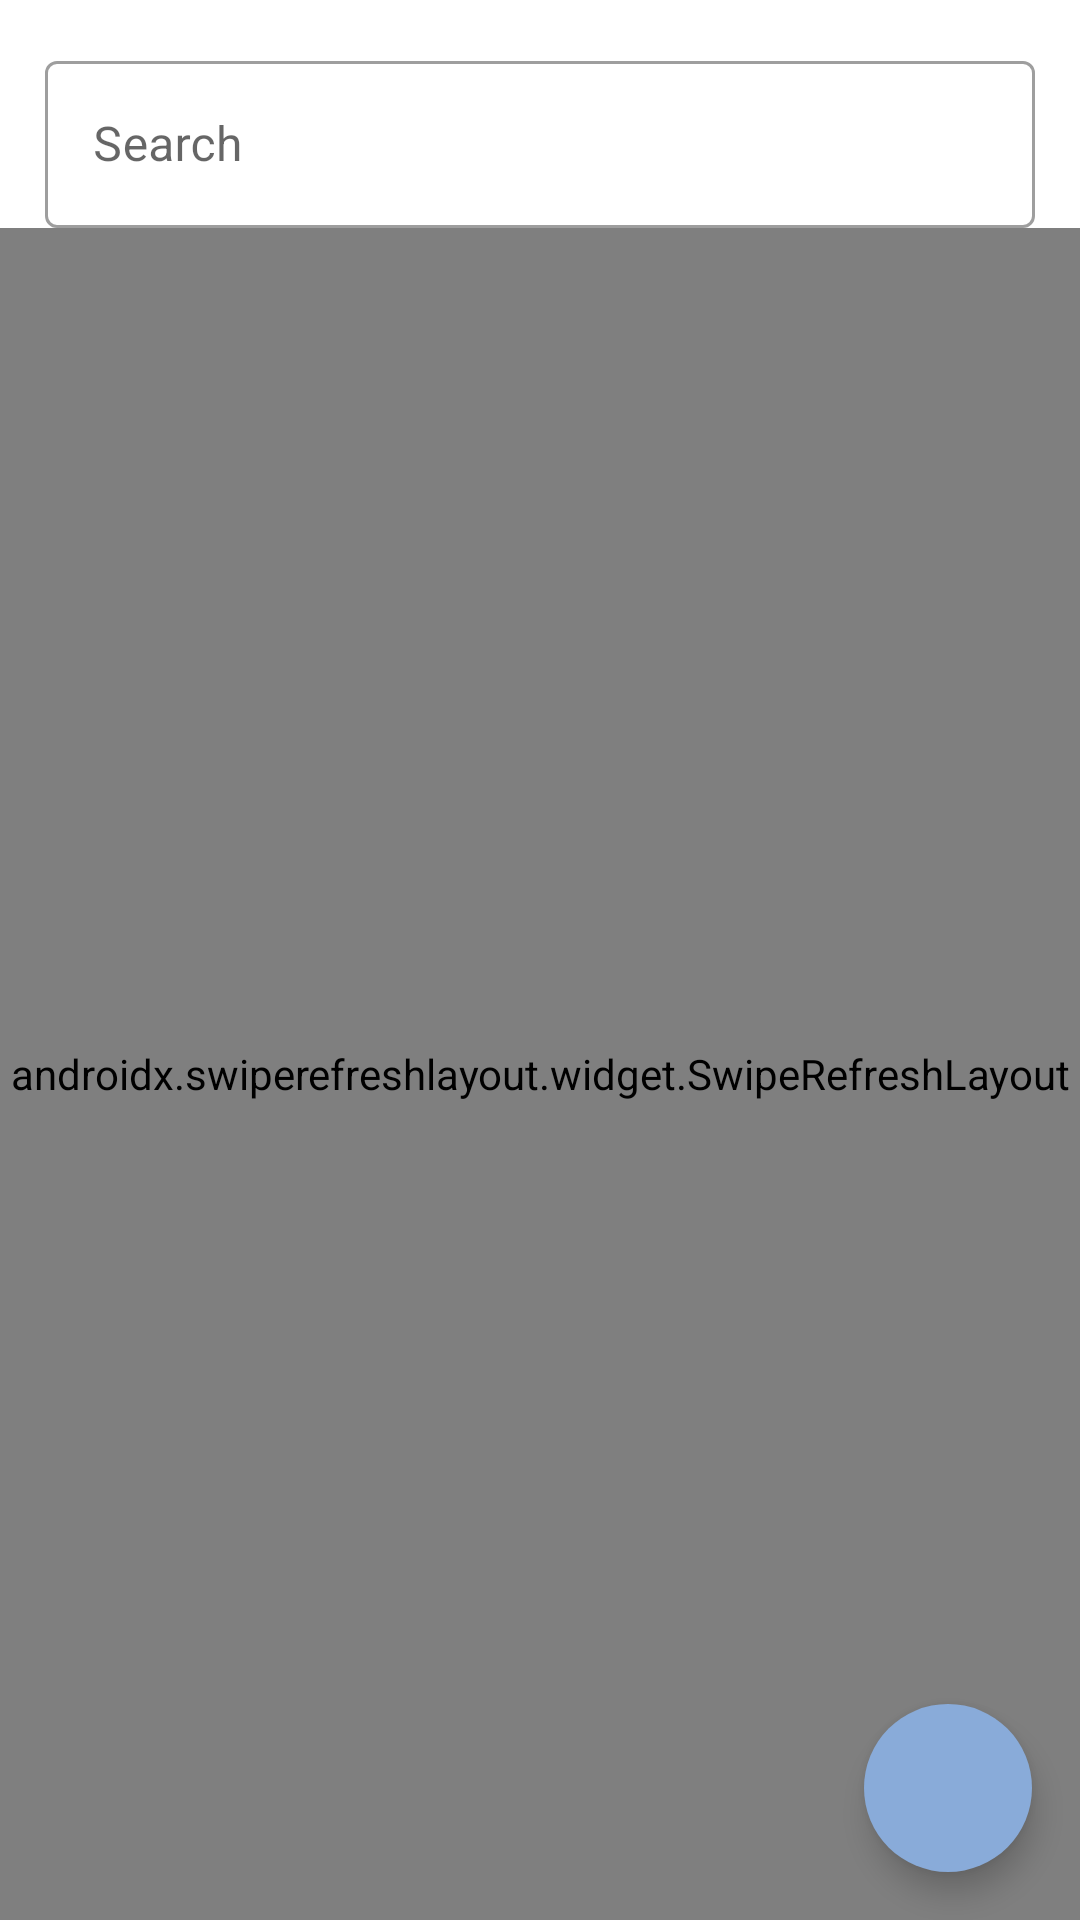

Reconstruct the res/layout file that produces this screen, plus the resources it refers to.
<!-- AndroidManifest.xml: application theme Theme.MyApp -->
<!-- res/layout/fragment_topics.xml -->
<?xml version="1.0" encoding="utf-8"?>
<androidx.constraintlayout.widget.ConstraintLayout xmlns:android="http://schemas.android.com/apk/res/android"
    xmlns:app="http://schemas.android.com/apk/res-auto"
    xmlns:tools="http://schemas.android.com/tools"
    android:name="com.example.datahubapp.TopicsFragment"
    android:layout_width="match_parent"
    android:layout_height="match_parent"
    tools:context=".TopicsFragment">

    <com.google.android.material.textfield.TextInputLayout
        android:id="@+id/searchView"
        style="@style/Widget.MaterialComponents.TextInputLayout.OutlinedBox"
        app:layout_constraintEnd_toEndOf="parent"
        app:layout_constraintStart_toStartOf="parent"
        app:layout_constraintTop_toTopOf="parent"
        app:startIconDrawable="@drawable/ic_baseline_search_24"
        android:layout_width="match_parent"
        android:layout_height="wrap_content"
        android:focusedByDefault="false"
        android:layout_margin="15sp">

        <EditText
            android:id="@+id/searchText"
            android:layout_width="match_parent"
            android:layout_height="wrap_content"
            android:autofillHints=""
            android:hint="@string/search"
            android:inputType="text"
            android:freezesText="true"/>
    </com.google.android.material.textfield.TextInputLayout>

    <androidx.swiperefreshlayout.widget.SwipeRefreshLayout xmlns:android="http://schemas.android.com/apk/res/android"
        android:id="@+id/swipeRefreshTopicList"
        android:layout_width="0sp"
        android:layout_height="0sp"
        app:layout_constraintBottom_toBottomOf="parent"
        app:layout_constraintEnd_toEndOf="parent"
        app:layout_constraintStart_toStartOf="parent"
        app:layout_constraintTop_toBottomOf="@id/searchView">

        <androidx.recyclerview.widget.RecyclerView
            android:id="@+id/list"
            android:layout_width="match_parent"
            android:layout_height="match_parent"
            android:padding="15sp"
            tools:listitem="@layout/topic_item" />
    </androidx.swiperefreshlayout.widget.SwipeRefreshLayout>

    <com.google.android.material.floatingactionbutton.FloatingActionButton
        android:id="@+id/addTopicButton"
        android:layout_width="wrap_content"
        android:layout_height="wrap_content"
        android:layout_margin="16dp"
        android:backgroundTint="@color/carriedOutReservation"
        android:src="@drawable/ic_baseline_add_24"
        app:borderWidth="0dp"
        app:layout_anchor="@id/swipeRefreshTopicList"
        app:layout_anchorGravity="bottom|right|end"
        app:layout_constraintBottom_toBottomOf="parent"
        app:layout_constraintRight_toRightOf="parent" />

</androidx.constraintlayout.widget.ConstraintLayout>
<!-- res/layout/topic_item.xml (included above) -->
<?xml version="1.0" encoding="utf-8"?>
<com.google.android.material.card.MaterialCardView xmlns:android="http://schemas.android.com/apk/res/android"
    xmlns:app="http://schemas.android.com/apk/res-auto"
    android:id="@+id/card"
    android:layout_width="match_parent"
    android:layout_height="wrap_content"
    android:layout_margin="8dp"
    android:clickable="true"
    android:focusable="true"
    app:cardPreventCornerOverlap="false">

    <LinearLayout
        android:layout_width="match_parent"
        android:layout_height="wrap_content"
        android:orientation="vertical">

    <LinearLayout
        android:id="@+id/cardColor"
        android:layout_width="match_parent"
        android:layout_height="wrap_content"
        android:orientation="vertical"
        android:minHeight="100sp"
        android:background="#3F51B5">

    </LinearLayout>
        <LinearLayout
            android:layout_width="match_parent"
            android:layout_height="wrap_content"
            android:orientation="vertical"
            android:padding="16dp">

            <TextView
                android:id="@+id/topicName"
                android:layout_width="wrap_content"
                android:layout_height="wrap_content"
                android:text="Nome Topic"
                android:textSize="20sp"
                android:textStyle="bold" />

        </LinearLayout>
    </LinearLayout>
</com.google.android.material.card.MaterialCardView>
<!-- resources referenced by this layout -->
<resources>
  <color name="carriedOutReservation">#89abd9</color>
  <string name="search">Search</string>
  <style name="Theme.MyApp" parent="Theme.MaterialComponents.DayNight.NoActionBar">
          <item name="colorPrimary">@color/my_app_primary_color</item>
          <item name="colorSecondary">@color/my_app_secondary_color</item>
          <item name="colorError">@color/my_app_error_color</item>
          <item name="android:statusBarColor">@color/toolbarColor</item>
          <item name="android:elevation">0dp</item>
          <item name="android:homeAsUpIndicator">@drawable/ic_baseline_arrow_back_24</item>
  
          <item name="textAppearanceHeadline1">@style/TextAppearance.MaterialComponents.Headline1
          </item>
          <item name="textAppearanceHeadline2">@style/TextAppearance.MaterialComponents.Headline2
          </item>
          <item name="textAppearanceHeadline3">@style/TextAppearance.MaterialComponents.Headline3
          </item>
          <item name="textAppearanceHeadline4">@style/TextAppearance.MaterialComponents.Headline4
          </item>
          <item name="textAppearanceHeadline5">@style/TextAppearance.MaterialComponents.Headline5
          </item>
          <item name="textAppearanceHeadline6">@style/TextAppearance.MaterialComponents.Headline6
          </item>
          <item name="textAppearanceSubtitle1">@style/TextAppearance.MaterialComponents.Subtitle1
          </item>
          <item name="textAppearanceSubtitle2">@style/TextAppearance.MaterialComponents.Subtitle2
          </item>
          <item name="textAppearanceBody1">@style/TextAppearance.MaterialComponents.Body1</item>
          <item name="textAppearanceBody2">@style/TextAppearance.MaterialComponents.Body2</item>
          <item name="textAppearanceCaption">@style/TextAppearance.MaterialComponents.Caption</item>
          <item name="textAppearanceButton">@style/TextAppearance.MaterialComponents.Button</item>
          <item name="textAppearanceOverline">@style/TextAppearance.MaterialComponents.Overline</item>
  
      </style>
  <color name="my_app_primary_color">#303F9F</color>
  <color name="my_app_secondary_color">#0465B3</color>
  <color name="my_app_error_color">#F44336</color>
  <color name="toolbarColor">#303F9F</color>
</resources>
